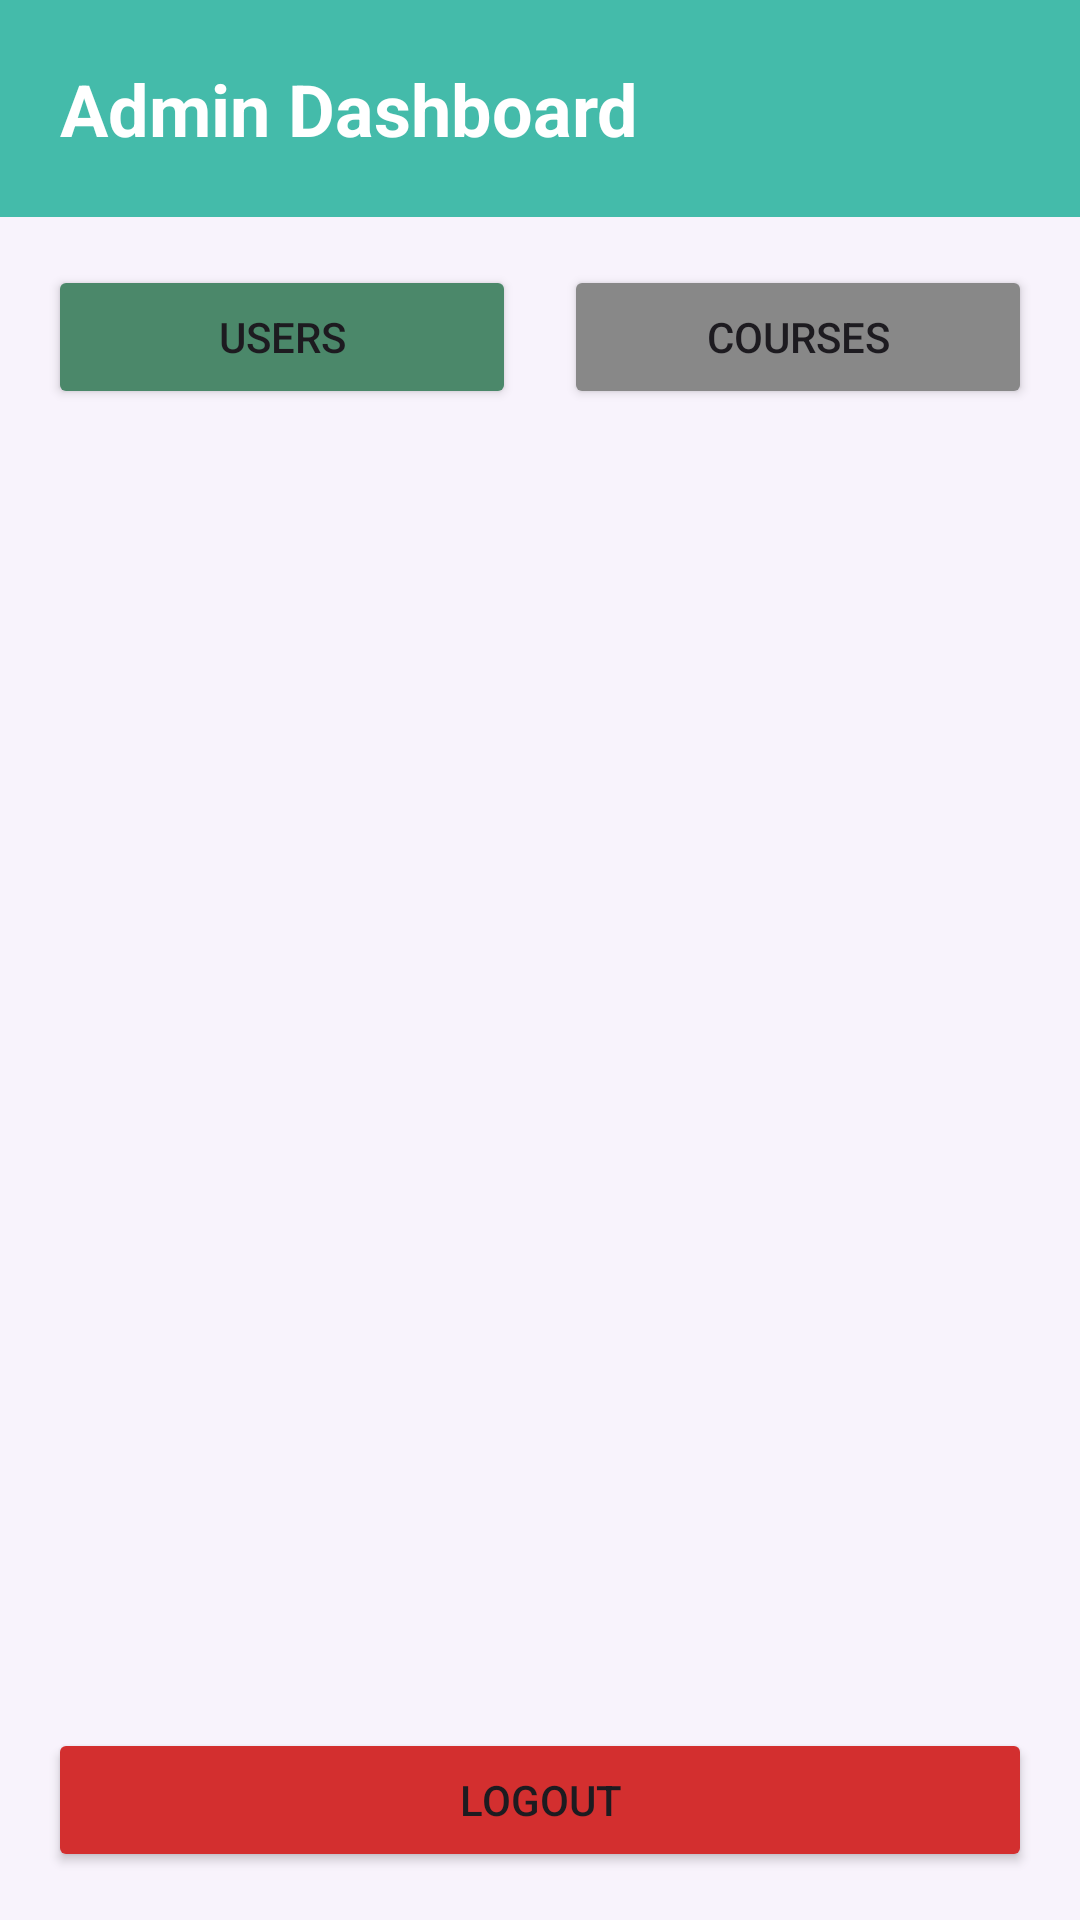

Produce the Android XML layout that renders to this screen, including the resource entries it uses.
<!-- AndroidManifest.xml: application theme Base.Theme.Assignment_1 -->
<!-- res/layout/activity_admin_dashboard.xml -->
<?xml version="1.0" encoding="utf-8"?>
<LinearLayout
    xmlns:android="http://schemas.android.com/apk/res/android"
    android:layout_width="match_parent"
    android:layout_height="match_parent"
    android:orientation="vertical"
    android:background="#F8F3FC">

    <TextView
        android:layout_width="match_parent"
        android:layout_height="wrap_content"
        android:text="Admin Dashboard"
        android:textSize="24sp"
        android:textStyle="bold"
        android:textColor="#FFFFFF"
        android:background="@color/primary_color"
        android:padding="20dp"/>

    <LinearLayout
        android:layout_width="match_parent"
        android:layout_height="wrap_content"
        android:orientation="horizontal"
        android:padding="16dp">

        <Button
            android:id="@+id/btn_show_users"
            android:layout_width="0dp"
            android:layout_height="wrap_content"
            android:layout_weight="1"
            android:text="Users"
            android:backgroundTint="#4b886a"
            android:layout_marginEnd="8dp"/>

        <Button
            android:id="@+id/btn_show_courses"
            android:layout_width="0dp"
            android:layout_height="wrap_content"
            android:layout_weight="1"
            android:text="Courses"
            android:backgroundTint="#888888"
            android:layout_marginStart="8dp"/>
    </LinearLayout>

    <FrameLayout
        android:layout_width="match_parent"
        android:layout_height="0dp"
        android:layout_weight="1"
        android:padding="16dp">

        <androidx.recyclerview.widget.RecyclerView
            android:id="@+id/recycler_admin_users"
            android:layout_width="match_parent"
            android:layout_height="match_parent"
            android:visibility="visible"/>

        <androidx.recyclerview.widget.RecyclerView
            android:id="@+id/recycler_admin_courses"
            android:layout_width="match_parent"
            android:layout_height="match_parent"
            android:visibility="gone"/>

    </FrameLayout>

    <Button
        android:id="@+id/btn_admin_logout"
        android:layout_width="match_parent"
        android:layout_height="wrap_content"
        android:text="Logout"
        android:backgroundTint="#D32F2F"
        android:layout_margin="16dp"/>

</LinearLayout>
<!-- resources referenced by this layout -->
<resources>
  <color name="primary_color">#44bbaa</color>
  <style name="Base.Theme.Assignment_1" parent="Theme.Material3.DayNight.NoActionBar">
          
          
      </style>
</resources>
